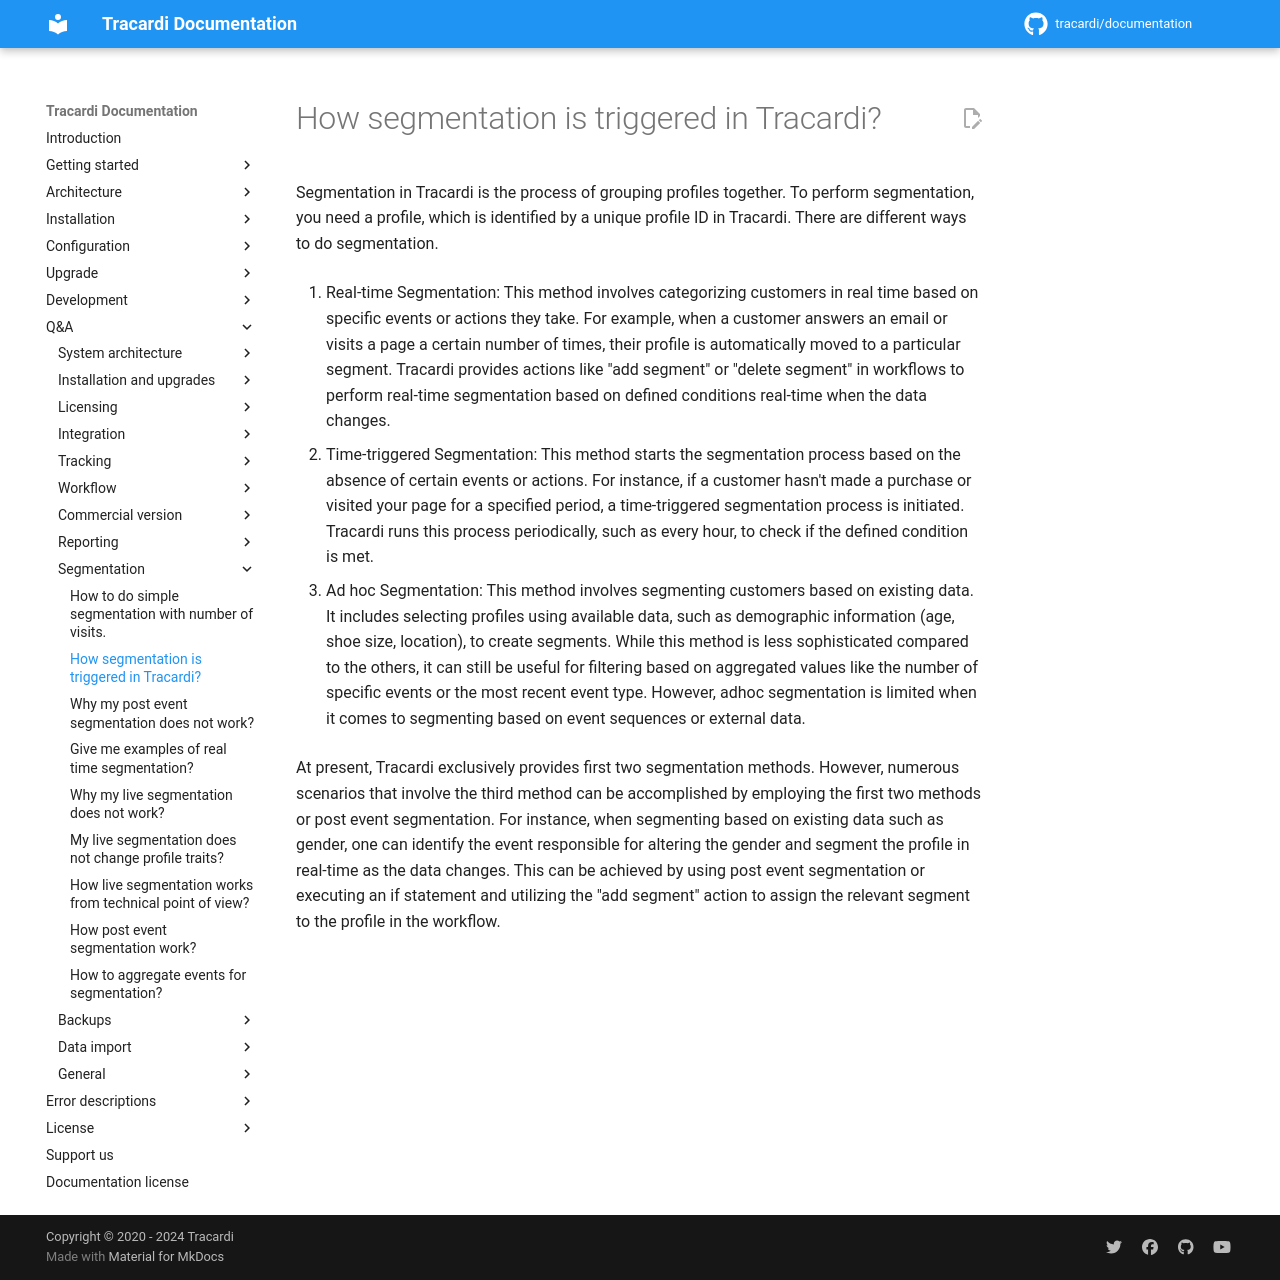

repository: Tracardi/documentation · page: 1.1.x/qa/what_types_of_segmentation_has_tracardi/index.html · generator: mkdocs

# How segmentation is triggered in Tracardi?

Segmentation in Tracardi is the process of grouping profiles together. To perform segmentation, you need a profile,
which is identified by a unique profile ID in Tracardi. There are different ways to do segmentation.

1. Real-time Segmentation: This method involves categorizing customers in real time based on specific events or actions
   they take. For example, when a customer answers an email or visits a page a certain number of times, their profile is
   automatically moved to a particular segment. Tracardi provides actions like "add segment" or "delete segment" in
   workflows to perform real-time segmentation based on defined conditions real-time when the data changes.

2. Time-triggered Segmentation: This method starts the segmentation process based on the absence of certain events or
   actions. For instance, if a customer hasn't made a purchase or visited your page for a specified period, a
   time-triggered segmentation process is initiated. Tracardi runs this process periodically, such as every hour, to
   check if the defined condition is met.

3. Ad hoc Segmentation: This method involves segmenting customers based on existing data. It includes selecting profiles
   using available data, such as demographic information (age, shoe size, location), to create segments. While this
   method is less sophisticated compared to the others, it can still be useful for filtering based on aggregated values
   like the number of specific events or the most recent event type. However, adhoc segmentation is limited when it
   comes to segmenting based on event sequences or external data.

At present, Tracardi exclusively provides first two segmentation methods. However, numerous scenarios that involve the
third method can be accomplished by employing the first two methods or post event segmentation. For instance, when
segmenting based on existing data such as gender, one can identify the event responsible for altering the gender and
segment the profile in real-time as the data changes. This can be achieved by using post event segmentation or executing
an if statement and utilizing the "add segment" action to assign the relevant segment to the profile in the workflow.
